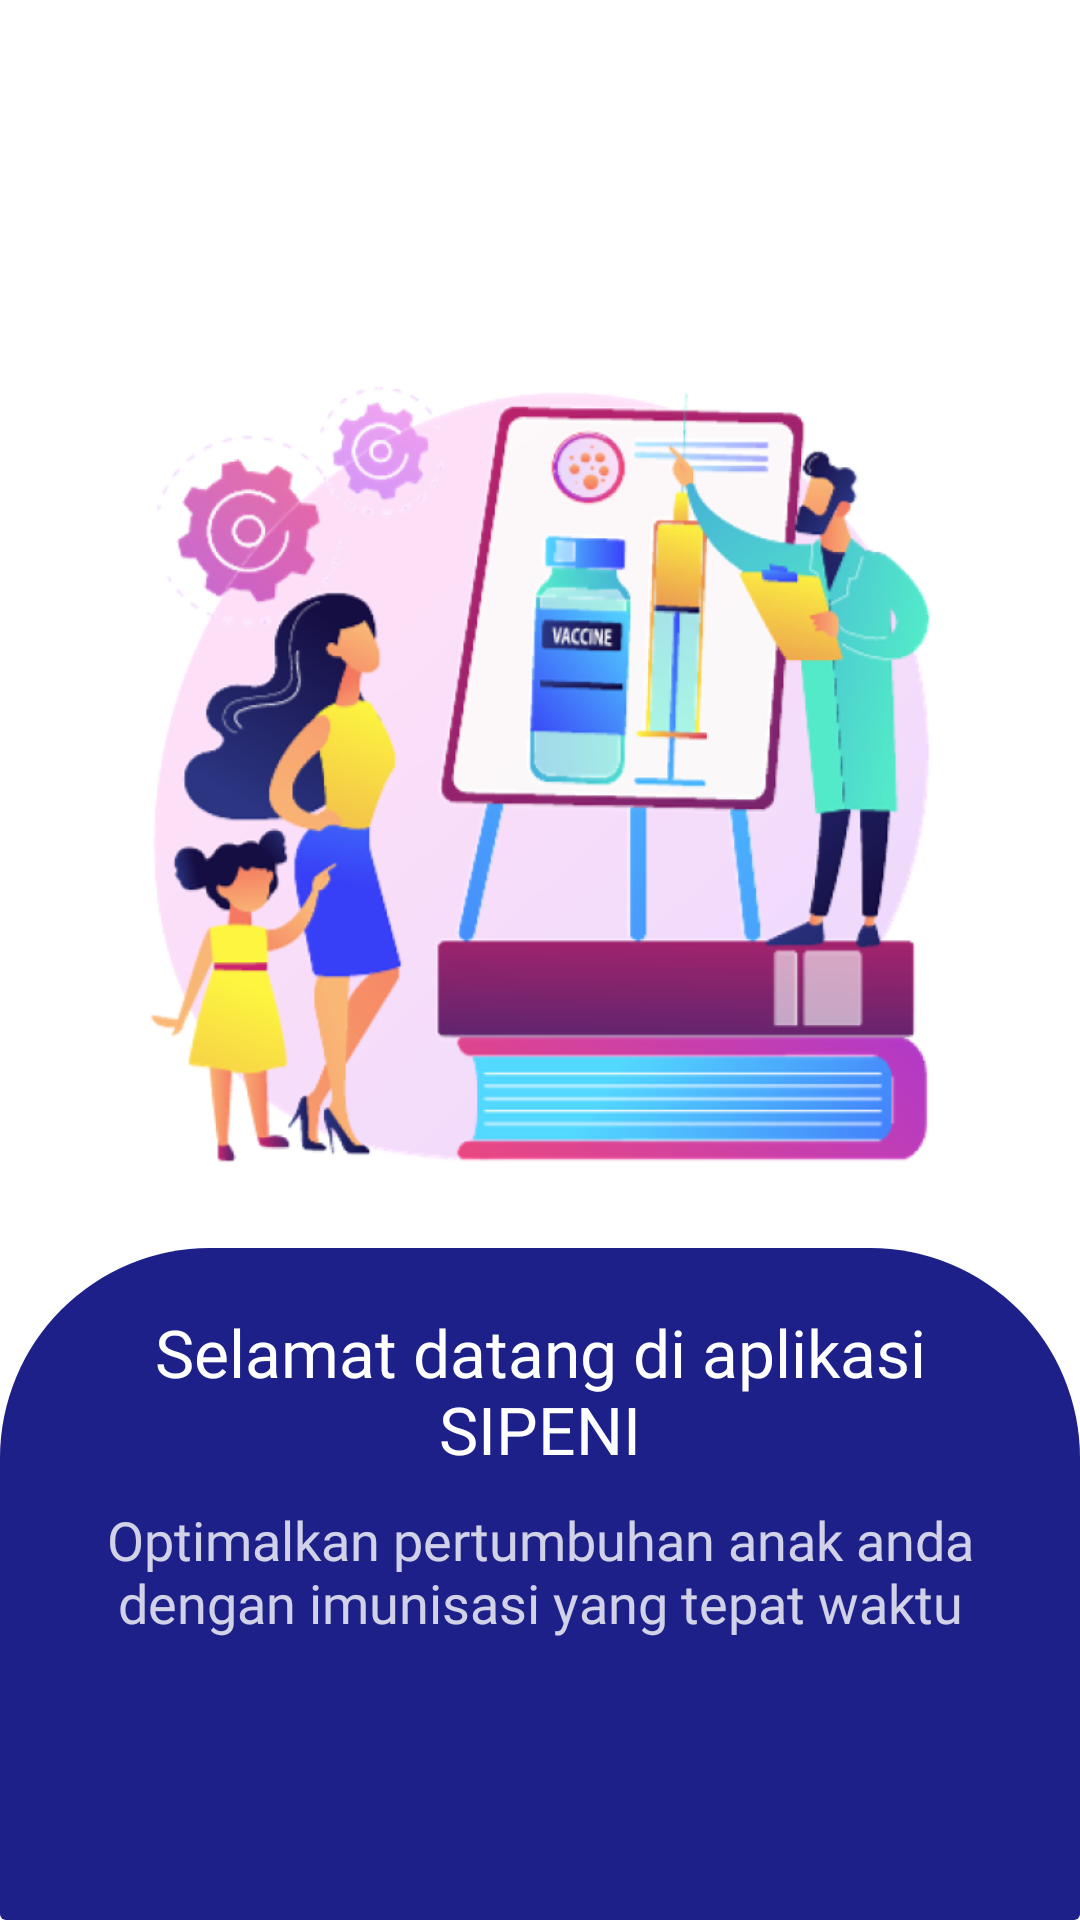

Reconstruct the res/layout file that produces this screen, plus the resources it refers to.
<!-- AndroidManifest.xml: application theme Theme.ImunisasiKu -->
<!-- res/layout/view_pager_container.xml -->
<?xml version="1.0" encoding="utf-8"?>
<androidx.constraintlayout.widget.ConstraintLayout xmlns:android="http://schemas.android.com/apk/res/android"
    xmlns:app="http://schemas.android.com/apk/res-auto"
    android:layout_width="match_parent"
    android:layout_height="match_parent"
    android:background="@color/white">

    <androidx.constraintlayout.widget.Guideline
        android:id="@+id/guideline_top"
        android:layout_width="0dp"
        android:layout_height="0dp"
        android:orientation="horizontal"
        app:layout_constraintGuide_percent="0.15" />

    <androidx.constraintlayout.widget.Guideline
        android:id="@+id/guideline_middle"
        android:layout_width="0dp"
        android:layout_height="0dp"
        android:orientation="horizontal"
        app:layout_constraintGuide_percent="0.65" />

    <ImageView
        android:id="@+id/iv_onboarding"
        android:layout_width="match_parent"
        android:layout_height="0dp"
        android:contentDescription="@null"
        android:scaleType="fitCenter"
        android:src="@drawable/iv_onboarding_1"
        app:layout_constraintBottom_toBottomOf="@id/guideline_middle"
        app:layout_constraintTop_toTopOf="@id/guideline_top" />

    <androidx.cardview.widget.CardView
        android:layout_width="match_parent"
        android:layout_height="0dp"
        app:cardBackgroundColor="@android:color/transparent"
        app:cardElevation="0dp"
        app:layout_constraintBottom_toBottomOf="parent"
        app:layout_constraintTop_toBottomOf="@id/guideline_middle">

        <ImageView
            android:layout_width="match_parent"
            android:layout_height="match_parent"
            android:contentDescription="@null"
            android:src="@drawable/bg_onboarding_cardview" />

        <RelativeLayout
            android:layout_width="match_parent"
            android:layout_height="match_parent"
            android:paddingBottom="70dp">

            <TextView
                android:id="@+id/tv_onboarding_title"
                android:layout_width="wrap_content"
                android:layout_height="wrap_content"
                android:layout_centerHorizontal="true"
                android:layout_marginTop="20dp"
                android:ellipsize="end"
                android:fontFamily="@font/poppins_medium"
                android:gravity="center"
                android:maxWidth="300dp"
                android:maxLines="2"
                android:text="@string/onboarding_1"
                android:textColor="@color/white"
                android:textSize="22sp" />

            <TextView
                android:id="@+id/tv_onboarding_content"
                android:layout_width="wrap_content"
                android:layout_height="wrap_content"
                android:layout_below="@id/tv_onboarding_title"
                android:layout_centerHorizontal="true"
                android:layout_marginTop="10dp"
                android:ellipsize="end"
                android:fontFamily="@font/poppins_medium"
                android:gravity="center"
                android:maxWidth="300dp"
                android:maxLines="3"
                android:text="@string/onboarding_content_1"
                android:textColor="@color/white80"
                android:textSize="18sp" />

        </RelativeLayout>

    </androidx.cardview.widget.CardView>

</androidx.constraintlayout.widget.ConstraintLayout>
<!-- resources referenced by this layout -->
<resources>
  <color name="white">#FFFFFFFF</color>
  <color name="white80">#CCFFFFFF</color>
  <!-- drawable bg_onboarding_cardview (drawable) -->
  <?xml version="1.0" encoding="utf-8"?>
  <shape xmlns:android="http://schemas.android.com/apk/res/android">
      <corners android:topLeftRadius="70dp" android:topRightRadius="70dp" />
      <solid android:color="@color/dark_blue" />
  </shape>
  <!-- drawable iv_onboarding_1: png bitmap (drawable, 221379 bytes) -->
  <string name="onboarding_1">Selamat datang di aplikasi SIPENI</string>
  <string name="onboarding_content_1">Optimalkan pertumbuhan anak anda dengan imunisasi yang tepat waktu</string>
  <style name="Theme.ImunisasiKu" parent="Base.Theme.ImunisasiKu" />
  <color name="dark_blue">#1D2089</color>
  <style name="Base.Theme.ImunisasiKu" parent="Theme.Material3.DayNight.NoActionBar">
          
          <item name="colorPrimary">@color/pink</item>
          <item name="android:statusBarColor">@color/black30</item>
      </style>
  <color name="pink">#E4007F</color>
  <color name="black30">#4D000000</color>
</resources>
